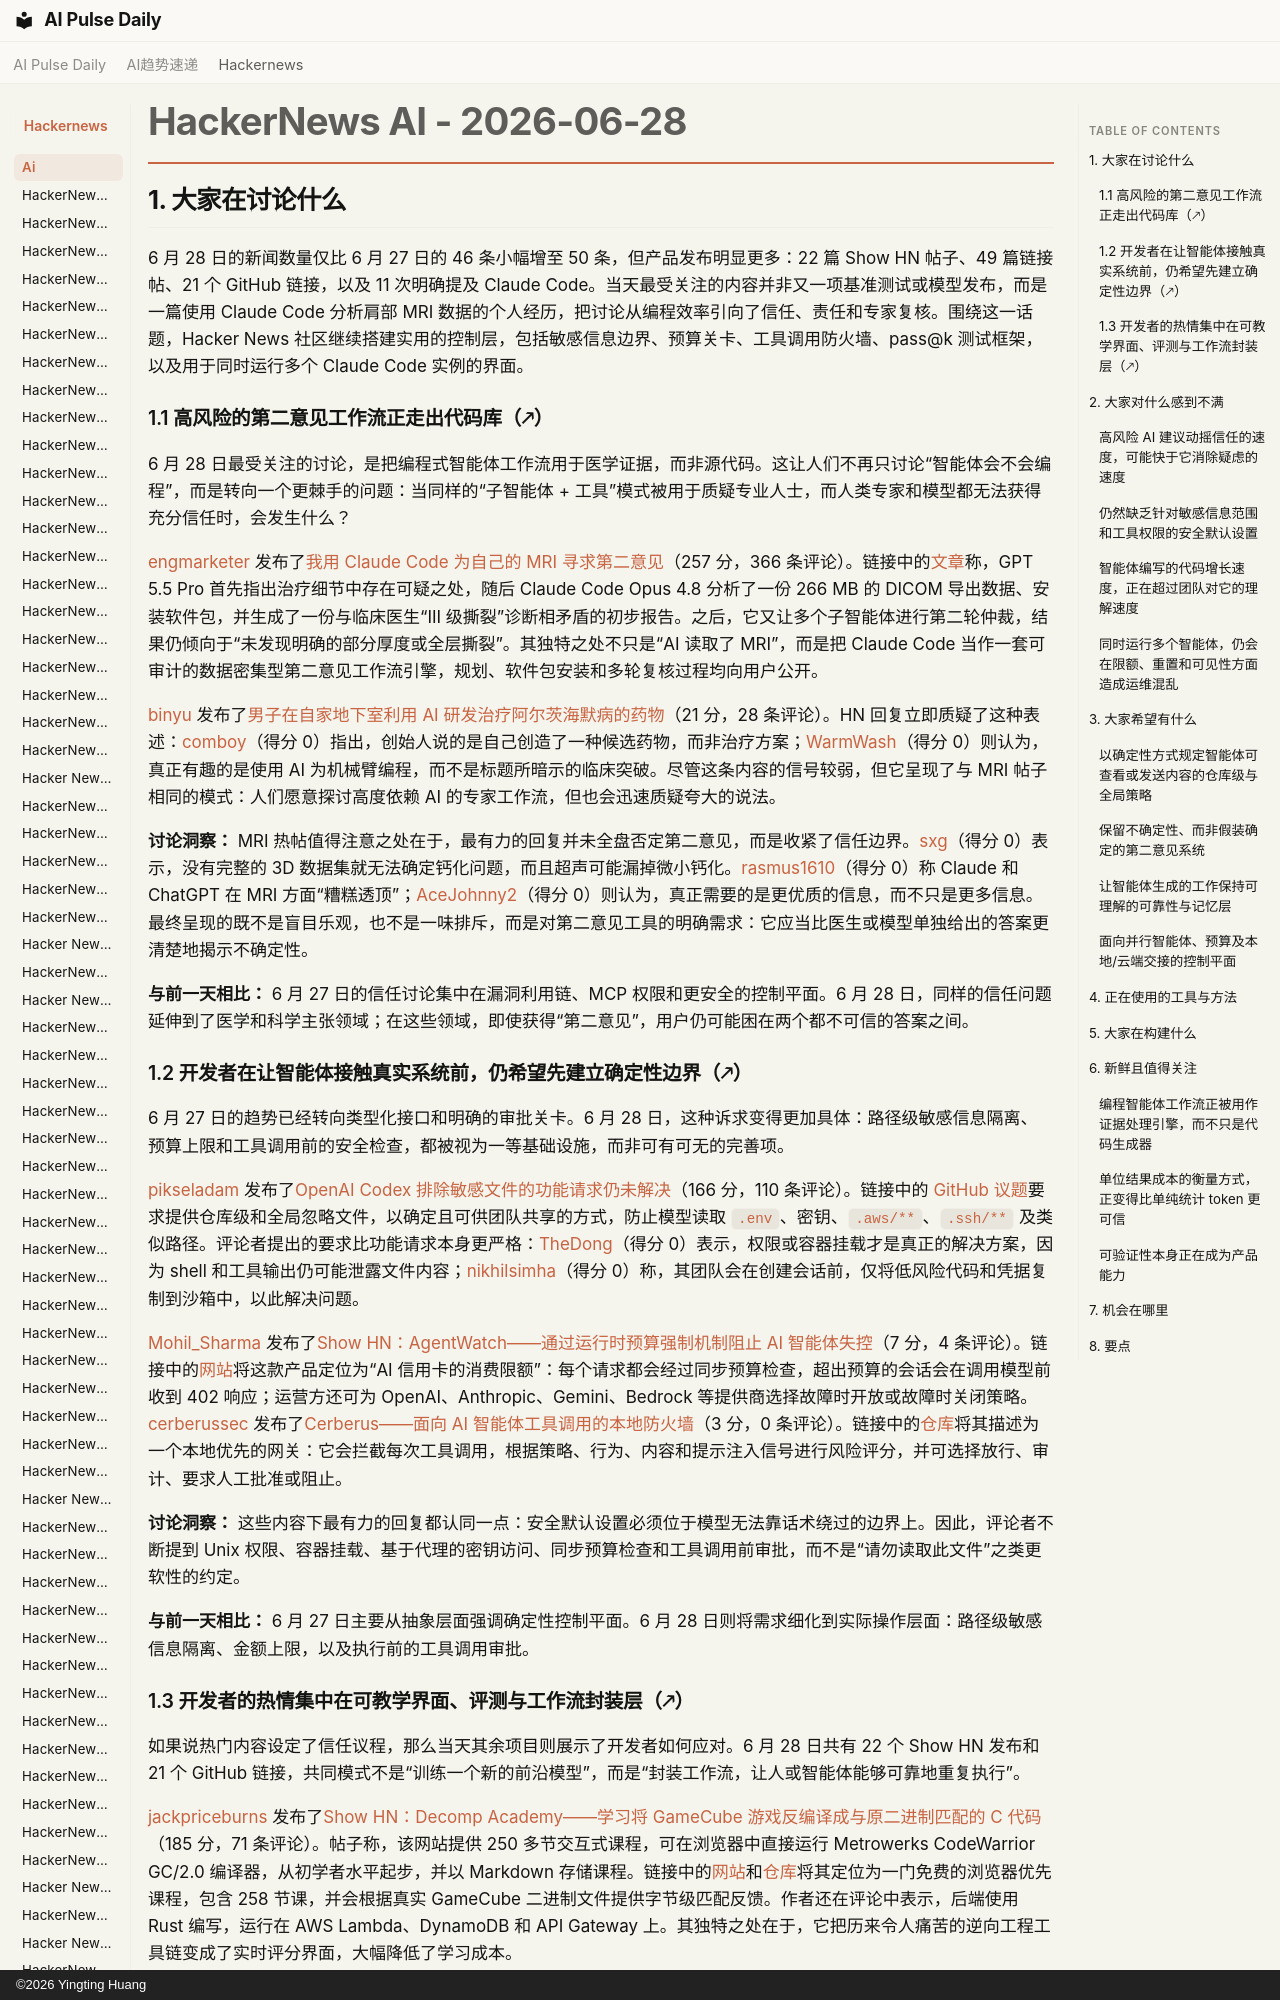

repository: vibewatch/vibewatch.github.io · page: hackernews/ai/2026-06-28.zh/index.html · generator: mkdocs · copyright: ©2026 Yingting Huang

# HackerNews AI - 2026-06-28

## 1. 大家在讨论什么

6 月 28 日的新闻数量仅比 6 月 27 日的 46 条小幅增至 50 条，但产品发布明显更多：22 篇 Show HN 帖子、49 篇链接帖、21 个 GitHub 链接，以及 11 次明确提及 Claude Code。当天最受关注的内容并非又一项基准测试或模型发布，而是一篇使用 Claude Code 分析肩部 MRI 数据的个人经历，把讨论从编程效率引向了信任、责任和专家复核。围绕这一话题，Hacker News 社区继续搭建实用的控制层，包括敏感信息边界、预算关卡、工具调用防火墙、pass@k 测试框架，以及用于同时运行多个 Claude Code 实例的界面。

### 1.1 高风险的第二意见工作流正走出代码库（🡕）

6 月 28 日最受关注的讨论，是把编程式智能体工作流用于医学证据，而非源代码。这让人们不再只讨论“智能体会不会编程”，而是转向一个更棘手的问题：当同样的“子智能体 + 工具”模式被用于质疑专业人士，而人类专家和模型都无法获得充分信任时，会发生什么？

[engmarketer](https://news.ycombinator.com/user?id=engmarketer) 发布了[我用 Claude Code 为自己的 MRI 寻求第二意见](https://news.ycombinator.com/item?id=48708941)（257 分，366 条评论）。链接中的[文章](https://antoine.fi/mri-analysis-using-claude-code-opus)称，GPT 5.5 Pro 首先指出治疗细节中存在可疑之处，随后 Claude Code Opus 4.8 分析了一份 266 MB 的 DICOM 导出数据、安装软件包，并生成了一份与临床医生“III 级撕裂”诊断相矛盾的初步报告。之后，它又让多个子智能体进行第二轮仲裁，结果仍倾向于“未发现明确的部分厚度或全层撕裂”。其独特之处不只是“AI 读取了 MRI”，而是把 Claude Code 当作一套可审计的数据密集型第二意见工作流引擎，规划、软件包安装和多轮复核过程均向用户公开。

[binyu](https://news.ycombinator.com/user?id=binyu) 发布了[男子在自家地下室利用 AI 研发治疗阿尔茨海默病的药物](https://news.ycombinator.com/item?id=48706690)（21 分，28 条评论）。HN 回复立即质疑了这种表述：[comboy](https://news.ycombinator.com/user?id=comboy)（得分 0）指出，创始人说的是自己创造了一种候选药物，而非治疗方案；[WarmWash](https://news.ycombinator.com/user?id=WarmWash)（得分 0）则认为，真正有趣的是使用 AI 为机械臂编程，而不是标题所暗示的临床突破。尽管这条内容的信号较弱，但它呈现了与 MRI 帖子相同的模式：人们愿意探讨高度依赖 AI 的专家工作流，但也会迅速质疑夸大的说法。

**讨论洞察：** MRI 热帖值得注意之处在于，最有力的回复并未全盘否定第二意见，而是收紧了信任边界。[sxg](https://news.ycombinator.com/user?id=sxg)（得分 0）表示，没有完整的 3D 数据集就无法确定钙化问题，而且超声可能漏掉微小钙化。[rasmus1610](https://news.ycombinator.com/user?id=rasmus1610)（得分 0）称 Claude 和 ChatGPT 在 MRI 方面“糟糕透顶”；[AceJohnny2](https://news.ycombinator.com/user?id=AceJohnny2)（得分 0）则认为，真正需要的是更优质的信息，而不只是更多信息。最终呈现的既不是盲目乐观，也不是一味排斥，而是对第二意见工具的明确需求：它应当比医生或模型单独给出的答案更清楚地揭示不确定性。

**与前一天相比：** 6 月 27 日的信任讨论集中在漏洞利用链、MCP 权限和更安全的控制平面。6 月 28 日，同样的信任问题延伸到了医学和科学主张领域；在这些领域，即使获得“第二意见”，用户仍可能困在两个都不可信的答案之间。
